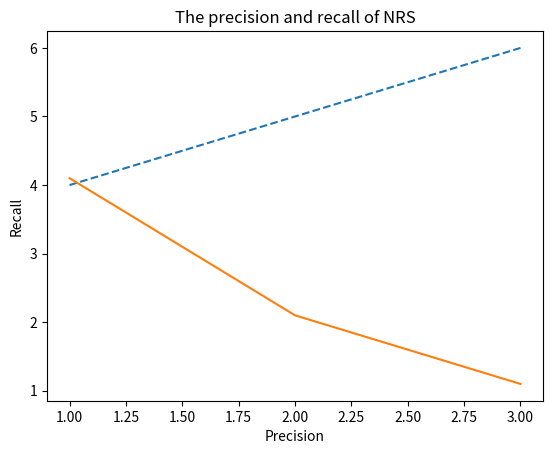

Generate this figure with matplotlib:
import matplotlib.pyplot as plt
import matplotlib.pyplot as plt

# data for the first graph
x1 = [1, 2, 3]
y1 = [4, 5, 6]

# data for the second graph
x2 = [1, 2, 3]
y2 = [4.1, 2.1, 1.1]

# plot both graphs on the same plot
plt.plot(x1, y1, linestyle='dashed')
plt.plot(x2, y2)

plt.xlabel('Precision')
plt.ylabel('Recall')
plt.title('The precision and recall of NRS')
plt.show()